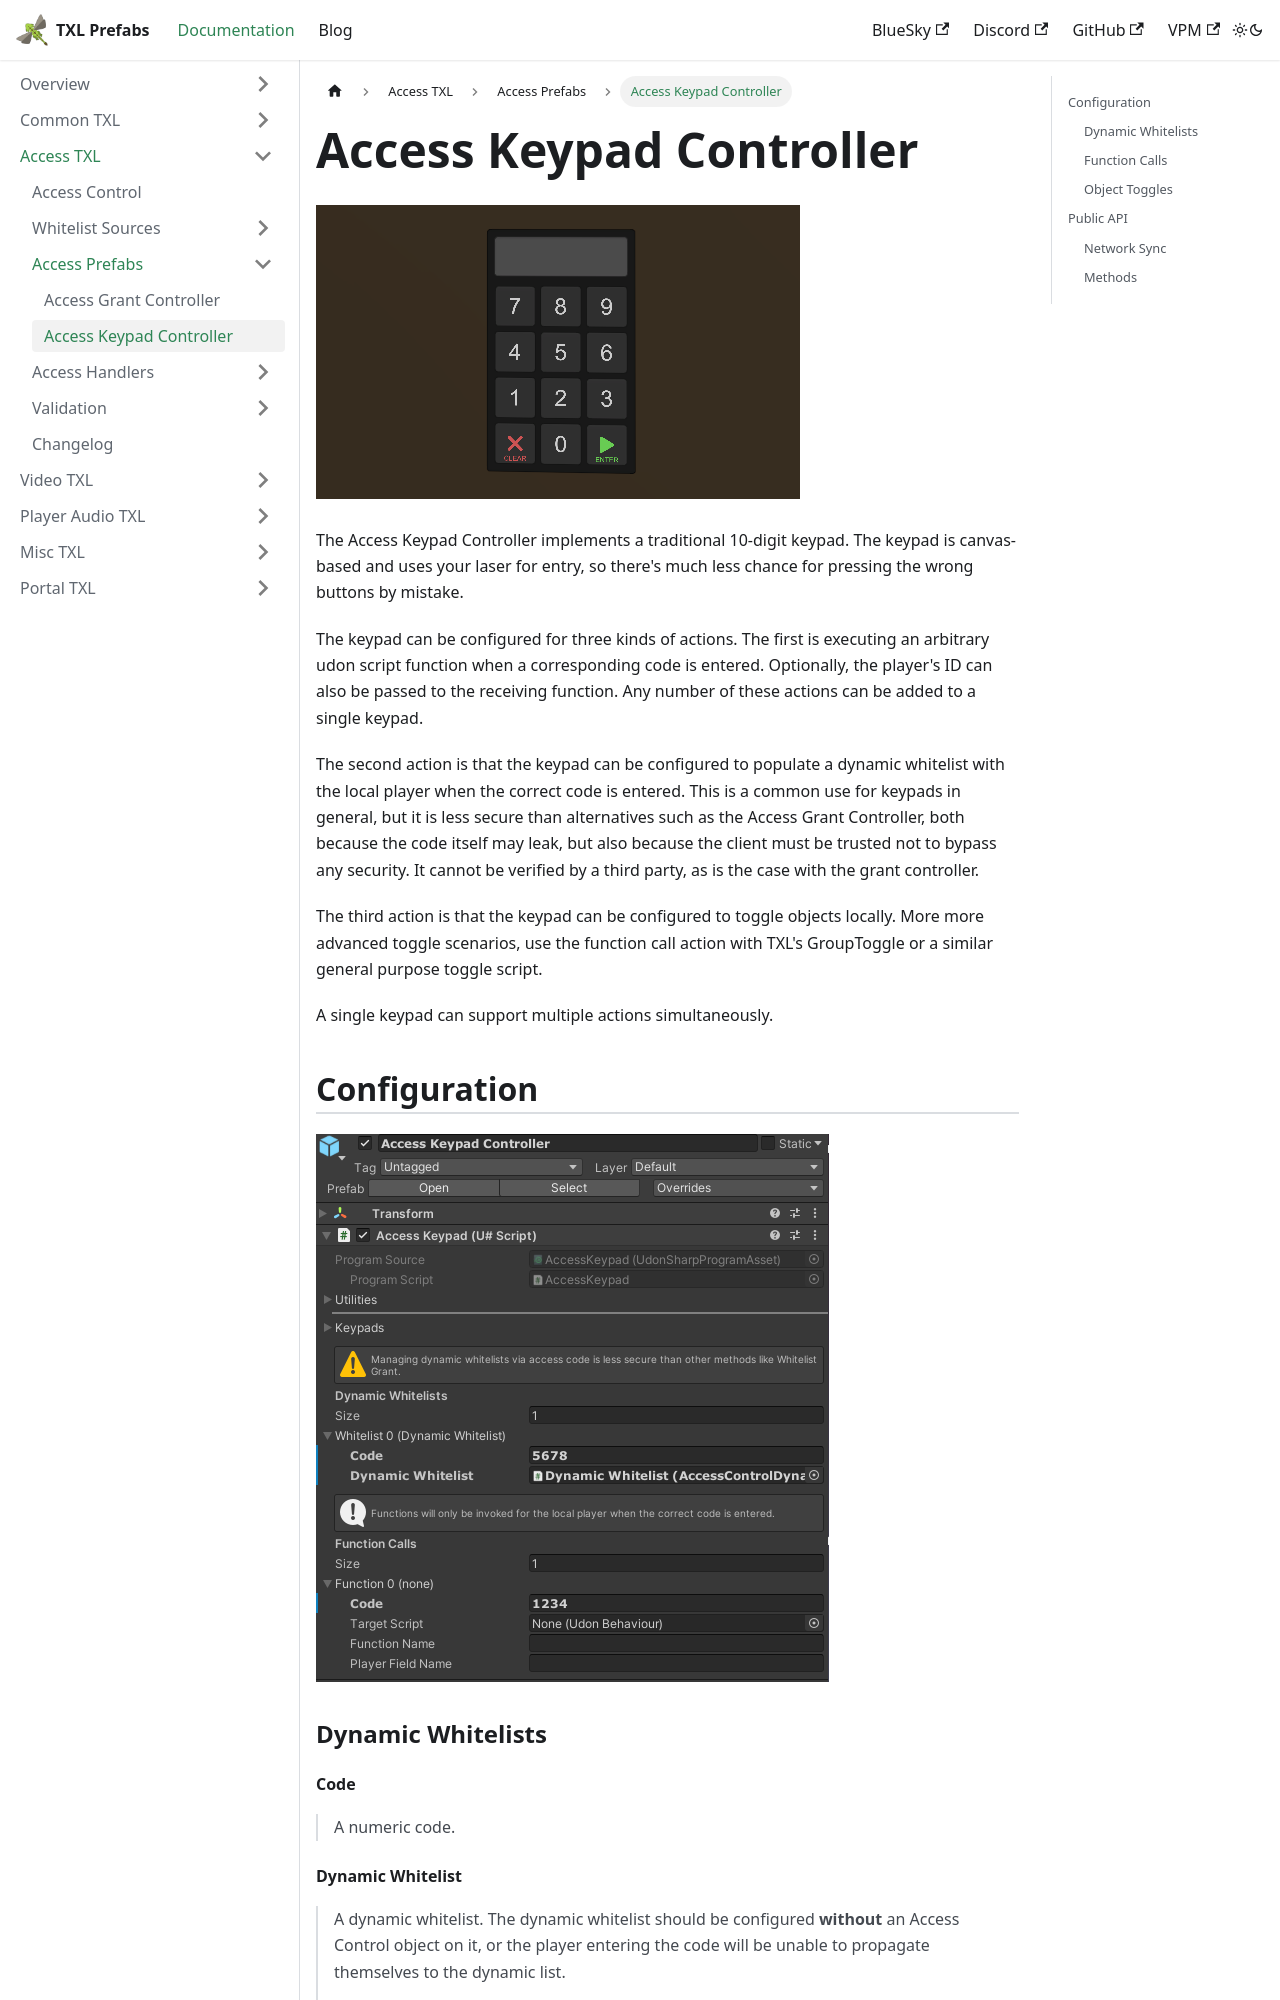

repository: vrctxl/Docs · page: docs/access-txl/access-prefabs/access-keypad-controller.html · generator: docusaurus

---
sidebar_position: 2
---

# Access Keypad Controller

![Access Grant Controller](/img/unity/access-keypad-screenshot.png)

The Access Keypad Controller implements a traditional 10-digit keypad.  The keypad is canvas-based and uses your laser for entry, so there's
much less chance for pressing the wrong buttons by mistake.

The keypad can be configured for three kinds of actions.  The first is executing an arbitrary udon script function when a corresponding code is
entered.  Optionally, the player's ID can also be passed to the receiving function.  Any number of these actions can be added to a single keypad.

The second action is that the keypad can be configured to populate a dynamic whitelist with the local player when the correct code is entered.
This is a common use for keypads in general, but it is less secure than alternatives such as the Access Grant Controller, both because the code itself
may leak, but also because the client must be trusted not to bypass any security.  It cannot be verified by a third party, as is the case with the
grant controller.

The third action is that the keypad can be configured to toggle objects locally.  More more advanced toggle scenarios, use the function call
action with TXL's GroupToggle or a similar general purpose toggle script.

A single keypad can support multiple actions simultaneously.

## Configuration

![Access Grant Controller inspector window](/img/unity/access-keypad-prefab.png)

### Dynamic Whitelists

#### Code

> A numeric code.
